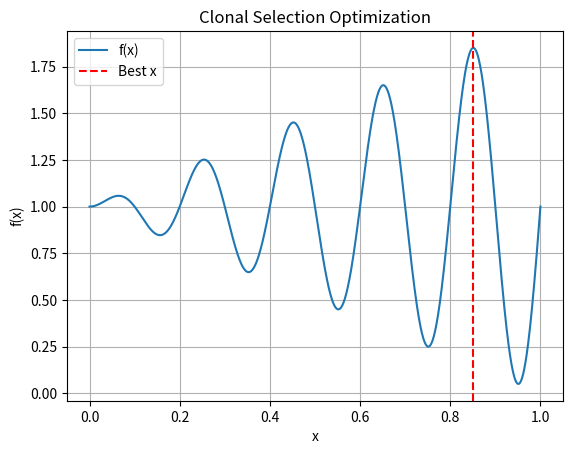

Here is the Python script that generated this plot:
import numpy as np
import matplotlib.pyplot as plt

# Objective function to optimize
def objective_function(x):
    return x * np.sin(10 * np.pi * x) + 1.0

# Hyperparameters
population_size = 20
num_clones = 5
num_generations = 50
mutation_rate = 0.1
lower_bound = 0
upper_bound = 1

# Initialize population (antibodies)
population = np.random.uniform(lower_bound, upper_bound, population_size)

# Main Clonal Selection Algorithm loop
for gen in range(num_generations):
    # Evaluate affinity (fitness)
    fitness = objective_function(population)

    # Clone and mutate
    clones = []
    for i in np.argsort(-fitness):  # Sort descending by fitness
        parent = population[i]
        for _ in range(num_clones):
            clone = parent + np.random.normal(0, mutation_rate)
            clone = np.clip(clone, lower_bound, upper_bound)
            clones.append(clone)

    # Evaluate clones
    clones = np.array(clones)
    clone_fitness = objective_function(clones)

    # Select best individuals from clones and population
    combined = np.concatenate([population, clones])
    combined_fitness = np.concatenate([fitness, clone_fitness])
    best_indices = np.argsort(-combined_fitness)[:population_size]
    population = combined[best_indices]

    # Print best result in this generation
    best_solution = population[0]
    best_fitness = objective_function(best_solution)
    print(f"Generation {gen+1}: Best x = {best_solution:.4f}, f(x) = {best_fitness:.4f}")

# Plot final best solution
x_vals = np.linspace(0, 1, 1000)
y_vals = objective_function(x_vals)
plt.plot(x_vals, y_vals, label="f(x)")
plt.axvline(best_solution, color='r', linestyle='--', label='Best x')
plt.title("Clonal Selection Optimization")
plt.xlabel("x")
plt.ylabel("f(x)")
plt.legend()
plt.grid()
plt.show()
